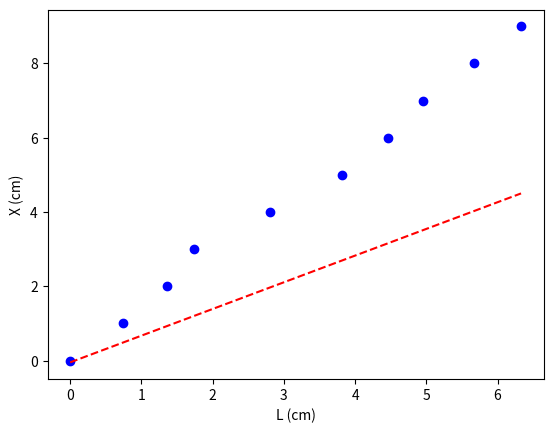

Python code for this plot:
# IMPORTS
import matplotlib.pyplot as plt
import numpy as np

#-----------------------------------------------------------------------------

def Reg_Linear (x,y):
    # Ver o numero de pontos dos arrays:
    npontos = x.size

    #Multiplicar os Arrays
    xy = x*y

    x2 = pow(x,2)
    y2 = pow(y,2)

    #Somatórios
    SumX = x.sum()
    SumY = y.sum()

    SumXY = xy.sum()

    SumX2 = x2.sum()
    SumY2 = y2.sum()

    #Print das variáveis calculadas

    print("x -->", x)
    print("y -->", y)
    print("xy -->", xy)
    print("---------------------------")
    print("SumX --->", SumX)
    print("SumY --->" , SumY)
    print("SumXY --->", SumXY)
    print("SumX2 --->" , SumX2)
    print("SumY2 --->", SumY2)

    N = npontos

    #Calcular o r
    rN = (N*SumXY - SumX*SumY)**2
    rD = (N*SumX2 - pow(SumX,2))*(N*SumY2 - pow(SumY, 2))

    r2 = rN/rD
    r = np.sqrt(r2)

    #Calcular m e deltaM
    m = (N*SumXY - SumX*SumY)/(N*SumX2 - pow(SumX,2))
    deltaM = abs(m)*np.sqrt((1/r2 - 1)/(N-2))

    #Calcular b e deltaB
    b = (SumX2*SumY - SumX*SumXY)/(N*SumX2 - pow(SumX,2))
    deltaB = deltaM*np.sqrt(SumX2/N)

    #Print do mx + b
    print("---------------------------")
    print("mx + b = ({:2f}+/-{:2f})x + ({:2f}+/-{:2f})".format(m, deltaM, b, deltaB))
    print("r2 = {:2f}".format(r2))
    print("===========================")
    
    return m, b

#-------------------------------------------------------------------------------------

#Arrays
X = np.array([0.00,0.735,1.363,1.739,2.805,3.814,4.458,4.955,5.666,6.329], dtype=np.float32)

#Truque para trcar variáveis (Listas) sem alterar código
x = X

# Ver o numero de pontos dos arrays:
npontos = x.size

#Array 2
T = np.arange(0,npontos,1)

#Gráfico de pontos
plt.plot(X, T, "ob")

plt.xlabel("t (s)")            #labels...
plt.ylabel("X (km)")            #labels...

m, b = Reg_Linear(T, X)

#GRÁFICOS
#x_g = np.arange(80,240,10)      #criar pontos para o "x"

#Gráfico da regressão linear
fun = m*X + b                 #criar a função em ordem a "x"

plt.plot(X, fun, "--r")       #criar o gráfico

plt.xlabel("L (cm)")            #labels...
plt.ylabel("X (cm)")            #labels...

np.polyfit(T, X, 1)

